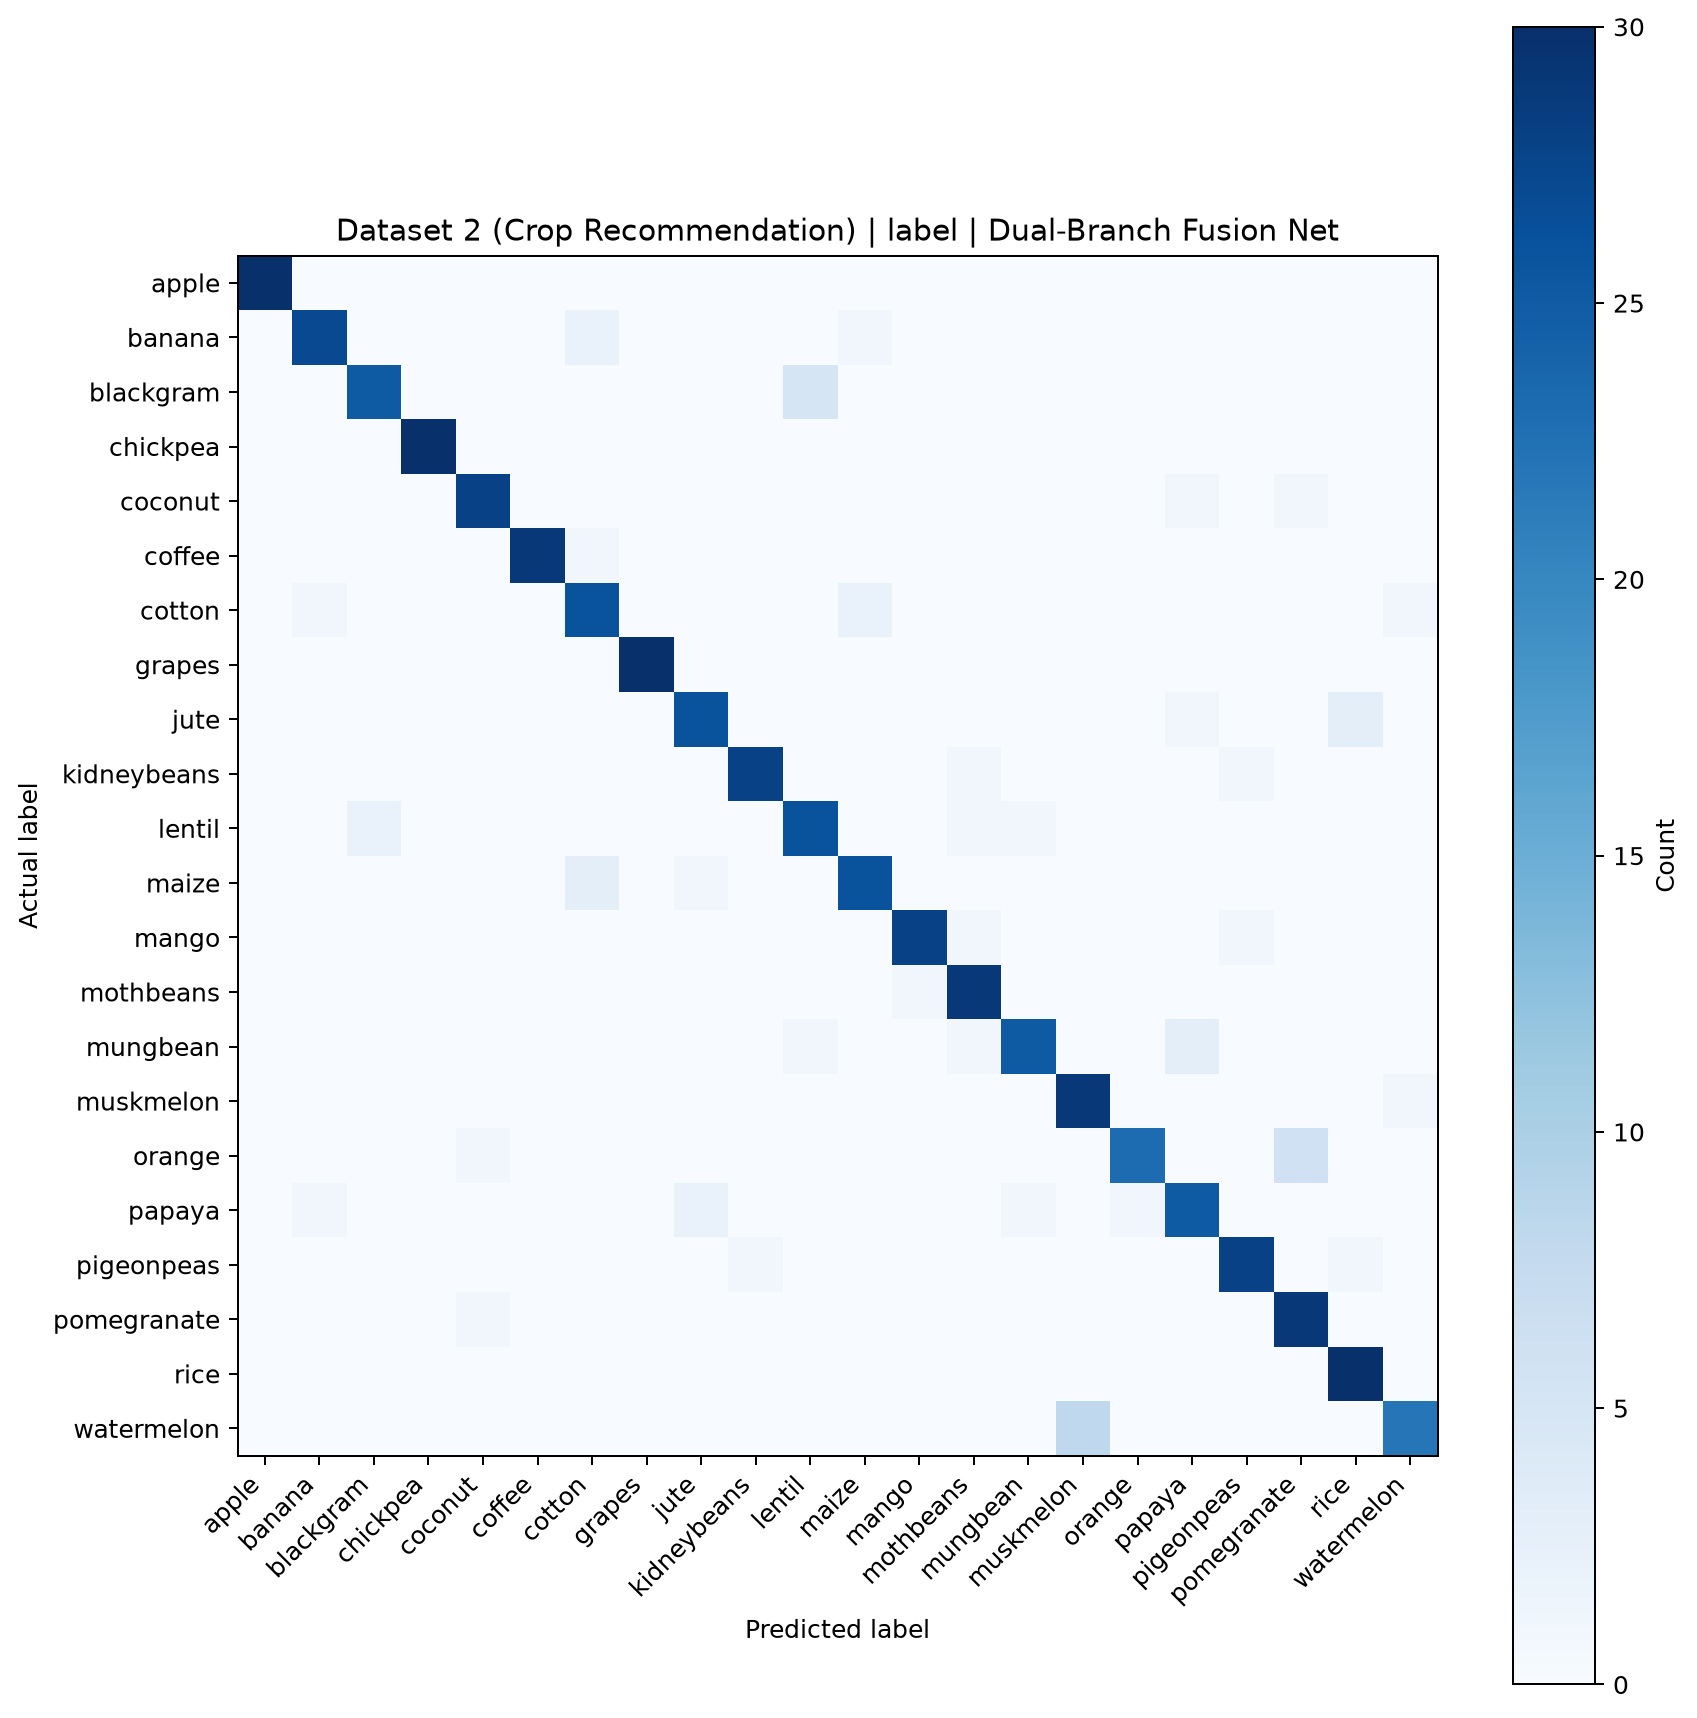

The table this chart was drawn from, first rows:
Actual, apple, banana, blackgram, chickpea, coconut, coffee, cotton, grapes, jute, kidneybeans, lentil, maize, mango, mothbeans, mungbean, muskmelon, orange, papaya, pigeonpeas, pomegranate, rice, watermelon
apple, 30, 0, 0, 0, 0, 0, 0, 0, 0, 0, 0, 0, 0, 0, 0, 0, 0, 0, 0, 0, 0, 0
banana, 0, 27, 0, 0, 0, 0, 2, 0, 0, 0, 0, 1, 0, 0, 0, 0, 0, 0, 0, 0, 0, 0
blackgram, 0, 0, 25, 0, 0, 0, 0, 0, 0, 0, 5, 0, 0, 0, 0, 0, 0, 0, 0, 0, 0, 0
chickpea, 0, 0, 0, 30, 0, 0, 0, 0, 0, 0, 0, 0, 0, 0, 0, 0, 0, 0, 0, 0, 0, 0
coconut, 0, 0, 0, 0, 28, 0, 0, 0, 0, 0, 0, 0, 0, 0, 0, 0, 0, 1, 0, 1, 0, 0
coffee, 0, 0, 0, 0, 0, 29, 1, 0, 0, 0, 0, 0, 0, 0, 0, 0, 0, 0, 0, 0, 0, 0
cotton, 0, 1, 0, 0, 0, 0, 26, 0, 0, 0, 0, 2, 0, 0, 0, 0, 0, 0, 0, 0, 0, 1
grapes, 0, 0, 0, 0, 0, 0, 0, 30, 0, 0, 0, 0, 0, 0, 0, 0, 0, 0, 0, 0, 0, 0
jute, 0, 0, 0, 0, 0, 0, 0, 0, 26, 0, 0, 0, 0, 0, 0, 0, 0, 1, 0, 0, 3, 0
kidneybeans, 0, 0, 0, 0, 0, 0, 0, 0, 0, 28, 0, 0, 0, 1, 0, 0, 0, 0, 1, 0, 0, 0
lentil, 0, 0, 2, 0, 0, 0, 0, 0, 0, 0, 26, 0, 0, 1, 1, 0, 0, 0, 0, 0, 0, 0
maize, 0, 0, 0, 0, 0, 0, 3, 0, 1, 0, 0, 26, 0, 0, 0, 0, 0, 0, 0, 0, 0, 0
mango, 0, 0, 0, 0, 0, 0, 0, 0, 0, 0, 0, 0, 28, 1, 0, 0, 0, 0, 1, 0, 0, 0
mothbeans, 0, 0, 0, 0, 0, 0, 0, 0, 0, 0, 0, 0, 1, 29, 0, 0, 0, 0, 0, 0, 0, 0
mungbean, 0, 0, 0, 0, 0, 0, 0, 0, 0, 0, 1, 0, 0, 1, 25, 0, 0, 3, 0, 0, 0, 0
muskmelon, 0, 0, 0, 0, 0, 0, 0, 0, 0, 0, 0, 0, 0, 0, 0, 29, 0, 0, 0, 0, 0, 1
orange, 0, 0, 0, 0, 1, 0, 0, 0, 0, 0, 0, 0, 0, 0, 0, 0, 23, 0, 0, 6, 0, 0
papaya, 0, 1, 0, 0, 0, 0, 0, 0, 2, 0, 0, 0, 0, 0, 1, 0, 1, 25, 0, 0, 0, 0
pigeonpeas, 0, 0, 0, 0, 0, 0, 0, 0, 0, 1, 0, 0, 0, 0, 0, 0, 0, 0, 28, 0, 1, 0
pomegranate, 0, 0, 0, 0, 1, 0, 0, 0, 0, 0, 0, 0, 0, 0, 0, 0, 0, 0, 0, 29, 0, 0
rice, 0, 0, 0, 0, 0, 0, 0, 0, 0, 0, 0, 0, 0, 0, 0, 0, 0, 0, 0, 0, 30, 0
watermelon, 0, 0, 0, 0, 0, 0, 0, 0, 0, 0, 0, 0, 0, 0, 0, 8, 0, 0, 0, 0, 0, 22
